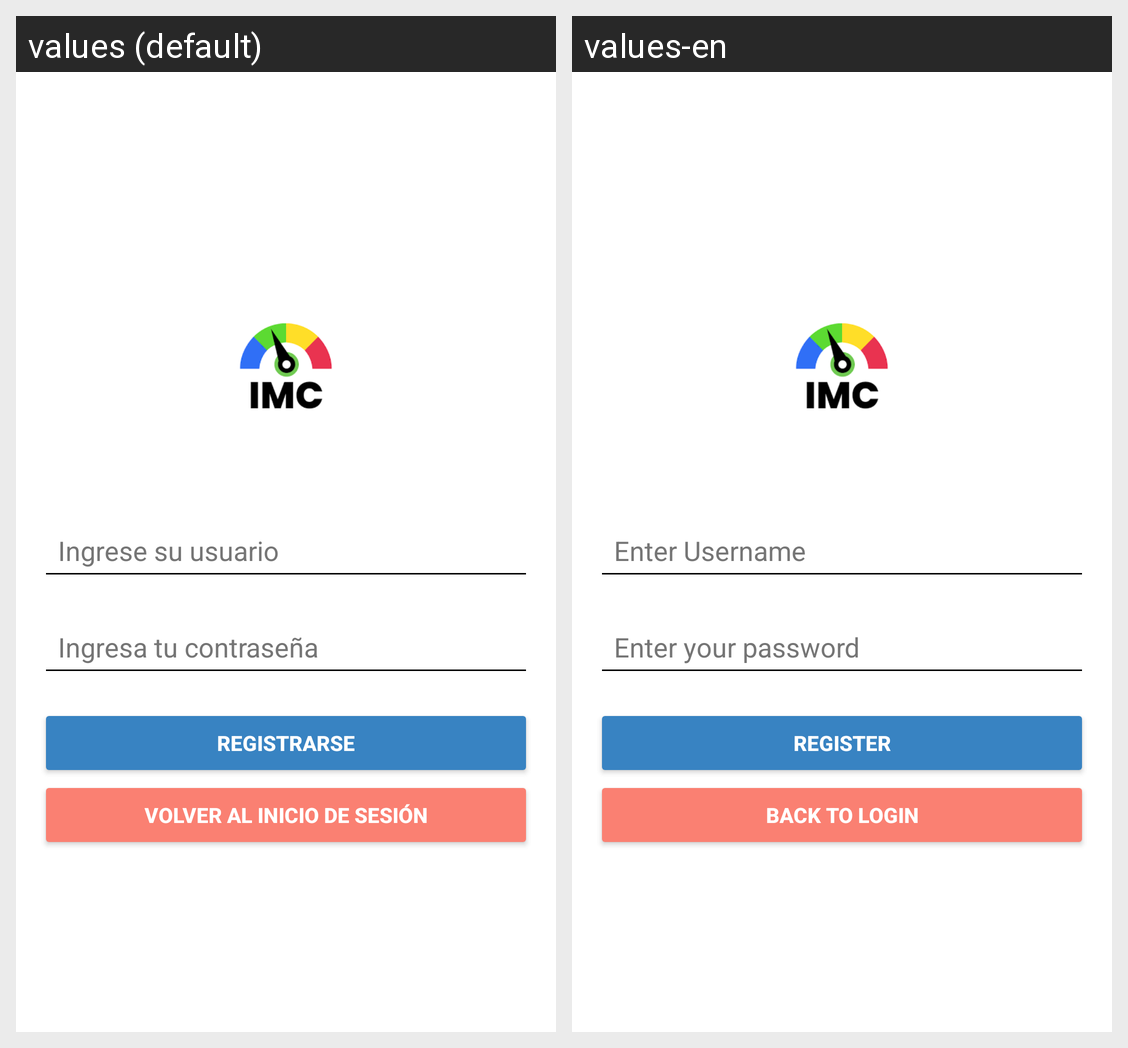

The Android screen above is rendered under two locales of the same app. Produce the string resources it draws, with the default and per-locale values.
Android screen res/layout/activity_register.xml rendered under 2 locales, left to right: values (default), values-en. Device: Nexus 5 (rendered at 1080×1920; each locale shown at half size, 540×960, under a caption strip naming it); theme Theme.AppMasaCorporal.
Strings drawn on this screen, with the default value and each locale's value (text and hints the layout hard-codes, and strings that could not be matched under every locale, appear in the picture but are not listed):

enter_username
  values: Ingrese su usuario
  values-en: Enter Username

enter_password
  values: Ingresa tu contraseña
  values-en: Enter your password

register
  values: Registrarse
  values-en: Register

back_to_login
  values: Volver al inicio de sesión
  values-en: Back to login
